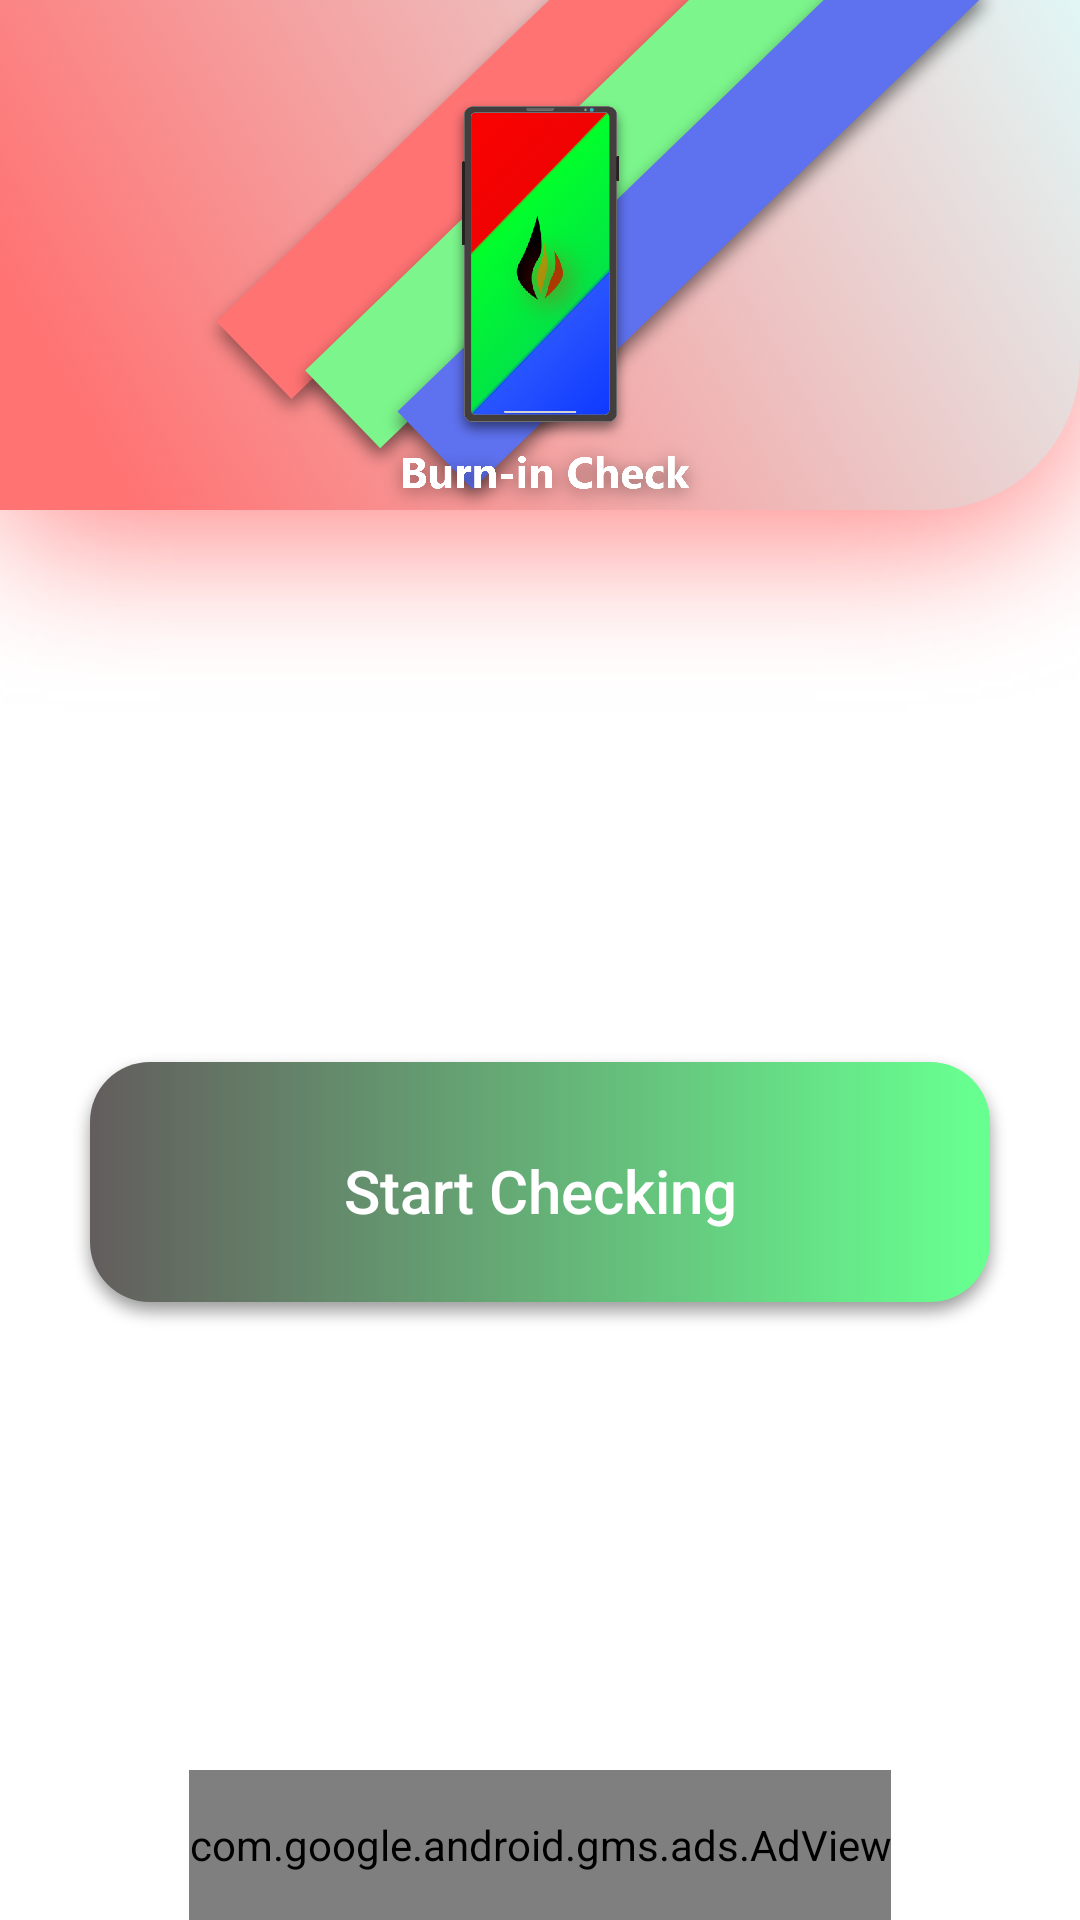

Reconstruct the res/layout file that produces this screen, plus the resources it refers to.
<!-- AndroidManifest.xml: application theme Theme.BurnInAmoledTest -->
<!-- res/layout/activity_main.xml -->
<?xml version="1.0" encoding="utf-8"?>
<androidx.constraintlayout.widget.ConstraintLayout xmlns:android="http://schemas.android.com/apk/res/android"
    xmlns:app="http://schemas.android.com/apk/res-auto"
    xmlns:tools="http://schemas.android.com/tools"
    xmlns:ads="http://schemas.android.com/apk/res-auto"
    android:layout_width="match_parent"
    android:layout_height="match_parent"
    android:background="@drawable/activity_1"
    tools:context=".MainActivity">


    <com.google.android.gms.ads.AdView
        android:id="@+id/adView"
        android:layout_width="wrap_content"
        android:layout_height="50dp"
        android:layout_alignParentBottom="true"
        android:layout_centerHorizontal="true"
        ads:adSize="SMART_BANNER"
        ads:adUnitId="ca-app-pub-3246150512157335/1171339571"
        ads:layout_constraintBottom_toBottomOf="parent"
        ads:layout_constraintEnd_toEndOf="parent"
        ads:layout_constraintHorizontal_bias="0.5"
        ads:layout_constraintStart_toStartOf="parent" />
    <ImageView
        android:id="@+id/imageView"
        android:layout_width="135dp"
        android:layout_height="150dp"
        android:layout_marginTop="24dp"
        app:layout_constraintEnd_toEndOf="parent"
        app:layout_constraintHorizontal_bias="0.5"
        app:layout_constraintStart_toStartOf="parent"
        app:layout_constraintTop_toTopOf="parent"
        app:srcCompat="@drawable/logo" />

    <Button
        android:id="@+id/whatisburnin"
        android:layout_width="wrap_content"
        android:layout_height="wrap_content"
        android:layout_marginTop="110dp"
        android:background="@drawable/button_1_press"
        android:text="@string/what_is_burn_in"
        android:textAllCaps="false"
        android:textColor="@android:color/background_light"
        android:textSize="20sp"
        app:layout_constraintEnd_toEndOf="parent"
        app:layout_constraintHorizontal_bias="0.495"
        app:layout_constraintStart_toStartOf="parent"
        app:layout_constraintTop_toBottomOf="@+id/imageView" />
    <Button
        android:id="@+id/burninchecker"
        android:layout_width="wrap_content"
        android:layout_height="wrap_content"
        android:layout_marginTop="16dp"
        android:layout_marginBottom="16dp"
        android:background="@drawable/button_2_press"
        android:text="@string/burn_in_check"
        android:textAllCaps="false"
        android:textSize="20sp"
        android:textColor="@android:color/background_light"
        app:layout_constraintBottom_toTopOf="@+id/preventburnin"
        app:layout_constraintEnd_toEndOf="parent"
        app:layout_constraintHorizontal_bias="0.5"
        app:layout_constraintStart_toStartOf="parent"
        app:layout_constraintTop_toBottomOf="@+id/whatisburnin" />
    <Button
        android:id="@+id/preventburnin"
        android:layout_width="wrap_content"
        android:layout_height="wrap_content"
        android:layout_marginTop="16dp"
        android:layout_marginBottom="126dp"
        android:background="@drawable/button_3_press"
        android:text="@string/how_to_prevent_burn_in"
        android:textAllCaps="false"
        android:textSize="20sp"
        android:textColor="@android:color/background_light"
        app:layout_constraintEnd_toEndOf="parent"
        app:layout_constraintHorizontal_bias="0.5"
        app:layout_constraintStart_toStartOf="parent"
        app:layout_constraintTop_toBottomOf="@+id/burninchecker" />



</androidx.constraintlayout.widget.ConstraintLayout>
<!-- resources referenced by this layout -->
<resources>
  <!-- drawable activity_1: png bitmap (drawable-hdpi, 70425 bytes) -->
  <!-- drawable button_1_press (drawable) -->
  <?xml version="1.0" encoding="utf-8"?>
  <selector android:enterFadeDuration="400" android:exitFadeDuration="400" xmlns:android="http://schemas.android.com/apk/res/android">
  
  
      <item android:state_focused="true" android:state_pressed="false" android:drawable="@drawable/button_1" />
      <item android:state_focused="true" android:state_pressed="true" android:drawable="@drawable/button_black" />
      <item android:state_focused="false" android:state_pressed="true" android:drawable="@drawable/button_black" />
      <item android:drawable="@drawable/button_1" />
  </selector>
  <!-- drawable button_2_press (drawable) -->
  <?xml version="1.0" encoding="utf-8"?>
  <selector xmlns:android="http://schemas.android.com/apk/res/android">
  
      <item android:state_focused="true" android:state_pressed="false" android:drawable="@drawable/button_2" />
      <item android:state_focused="true" android:state_pressed="true" android:drawable="@drawable/button_press" />
      <item android:state_focused="false" android:state_pressed="true" android:drawable="@drawable/button_press" />
      <item android:drawable="@drawable/button_2" />
  </selector>
  <!-- drawable button_3_press (drawable) -->
  <?xml version="1.0" encoding="utf-8"?>
  <selector android:enterFadeDuration="400" android:exitFadeDuration="400" xmlns:android="http://schemas.android.com/apk/res/android">
  
  
      <item android:state_focused="true" android:state_pressed="false" android:drawable="@drawable/button_3" />
      <item android:state_focused="true" android:state_pressed="true" android:drawable="@drawable/button_black" />
      <item android:state_focused="false" android:state_pressed="true" android:drawable="@drawable/button_black" />
      <item android:drawable="@drawable/button_3" />
  </selector>
  <!-- drawable logo: png bitmap (drawable-hdpi, 171462 bytes) -->
  <string name="burn_in_check">Start Checking</string>
  <string name="how_to_prevent_burn_in">How to prevent Burn-in!</string>
  <string name="what_is_burn_in">What is Burn-in?</string>
  <style name="Theme.BurnInAmoledTest" parent="Theme.AppCompat.DayNight.NoActionBar">
          
          <item name="colorPrimary">@color/purple_500</item>
          <item name="colorPrimaryVariant">@color/purple_700</item>
          <item name="colorOnPrimary">@color/white</item>
          
          <item name="colorSecondary">@color/teal_200</item>
          <item name="colorSecondaryVariant">@color/teal_700</item>
          <item name="colorOnSecondary">@color/black</item>
          
          <item name="android:statusBarColor" tools:targetApi="l">?attr/colorPrimaryVariant</item>
          
      </style>
  <!-- drawable button_1: png bitmap (drawable-hdpi, 11960 bytes) -->
  <!-- drawable button_2: png bitmap (drawable-hdpi, 10430 bytes) -->
  <!-- drawable button_press: png bitmap (drawable-hdpi, 11916 bytes) -->
  <!-- drawable button_3: png bitmap (drawable-hdpi, 10988 bytes) -->
  <color name="purple_500">#FF7373</color>
  <color name="purple_700">#FF7373</color>
  <color name="white">#FFFFFFFF</color>
  <color name="teal_200">#FF03DAC5</color>
  <color name="teal_700">#FF018786</color>
  <color name="black">#FF000000</color>
</resources>
